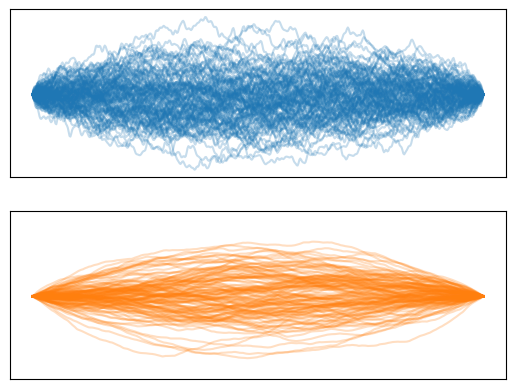
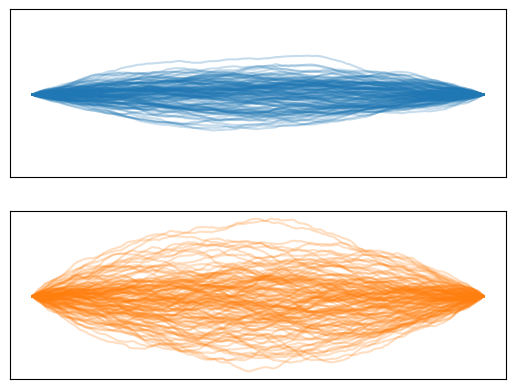

These charts were generated, in order, by the following Python code:
# ---
# jupyter:
#   jupytext:
#     notebook_metadata_filter: kernelspec,jupyter,nikola
#     text_representation:
#       extension: .py
#       format_name: percent
#       format_version: '1.3'
#       jupytext_version: 1.18.1
#   kernelspec:
#     display_name: firedrake
#     language: python
#     name: firedrake
#   nikola:
#     category: ''
#     date: 2025-06-04 14:20:33 UTC-07:00
#     description: ''
#     link: ''
#     slug: feldman-hajek
#     tags: ''
#     title: "The Feldman-H\xE1jek theorem"
#     type: text
# ---

# %% [markdown]
# In other posts, I've touched on the idea of sampling from probability measures defined over spaces of functions.
# We might be inferring the density of material within the earth from seismic surveys, the elevation of the earth's surface from lidar measurements, or the conductivity of an aquifer from well head measurements.
# For the sake of definiteness, we'll assume throughout that the function we're looking for is an element of the space $X = L^2(\Omega)$ for some domain $\Omega$.
# We could consider Sobolev or other spaces but the idea is the same.
# I'll also tacitly assume that $\Omega$ is regular enough for PDE theory to apply.
# That usually means that the boundary of $\Omega$ has to be piecewise smooth and have no cusps.
#
# You can think of a random variable with values in $X$, i.e. a function selected at random according to some statistical law, as a stochastic process.
# I'll use the two terms interchangeably.
# In the stochastic process literature, it's common to focus on processes that have certain useful statistical properties.
# For example, we might think of $\Omega$ as some time interval $[0, T]$ and a random function $z(t)$ as a function of time $t$.
# We'd then like to have some notion of causality.
# The values of $z(t)$ should depend on the values of $z(s)$ for $s$ coming before $t$ but not after.
# The Markov property gives us this idea of causality.
# If $\Omega$ is instead a spatial domain, we might instead be interested in random fields where we specify analytically the covariance between $z(x)$ and $z(y)$ as a function of $x - y$.
# For example, it's common to assume that the conductivity of an aquifer is a random field whose logarithm has the spatial correlation structure
# $$\mathbb E[(z(x) - m)(z(y) - m)] = \text{const}\times\exp(-|x - y|^2/\lambda^2).$$
# This is all the province of geostatistics.
# But in the following I'll be focused more on general principles without making any assumptions about the dependence structure of the process.
#
# The normal distribution has a kind of universal character in finite-dimensional statistical inference.
# We want to generalize the idea of a normal distribution to function spaces -- a Gaussian process.
# We'll have to think a bit about measure theory.
# This will lead us by turns to ask about the relation between two distinct normal random variables with values in a function space.
# This relationship will be summed up in the [Feldman-Hájek theorem](https://en.wikipedia.org/wiki/Feldman%E2%80%93H%C3%A1jek_theorem).
# It's a doozy.
# I'll do some numerical experiments to illustrate the theorem.

# %% [markdown]
# ### Normal random variables
#
# A normal random variable $Z$ has a density
# $$\rho(z) = \frac{\exp\left(-\frac{1}{2}(z - m)^*C^{-1}(z - m)\right)}{\sqrt{(2\pi)^n|\det C|}}$$
# where $m$ is the mean, $C$ the covariance matrix.
# To talk about normal random variables on function spaces, we'll have to think about things that we take for granted.
# What does it mean to say that a random variable $Z$ has a density at all?
# In finite dimensions, this means that we can evaluate expectations of any function of $Z$ by evaluating an integral:
# $$\mathbb E[f(Z)] = \int f(z)\rho(z)\mathrm dz.$$
# Fine, but what is $\mathrm dz$?
# It's a symbolic shorthand for integration with respect to Lebesgue measure.
# I'll write Lebesgue measure as $\lambda$ for the time being.
# Let $\mu$ be the distribution for $Z$, i.e.
# $$\mu(Z) = \mathbb P[Z \in A].$$
# When we say that $Z$ has a density, we really mean that, for any set $A$ such that $\lambda(A) = 0$, we must also have that $\mu(A) = 0$ as well.
# The fancy term for this is that $\mu$ is *absolutely continuous* with respect to $\lambda$, usually written as $\mu \ll \lambda$.
# The Radon-Nikodym theorem then tells us that there is a unique positive function $\rho$ such that, for all $f$,
# $$\int f\,\mathrm d\mu = \int f\,\rho\,\mathrm d\lambda.$$
# At a formal level we might say that $\mathrm d\mu = \rho\,\mathrm d\lambda$, hence the notation
# $$\rho = \frac{\mathrm d\mu}{\mathrm d\lambda}.$$
# The usual Lebesgue measure provides a kind of background, reference measure to which other probability measures can be absolutely continuous.
# Lebesgue measure is not itself a probability measure because the volume of the entire space is infinite.
# Discrete random variables don't have densities.
# The Lebesgue measure of a single point is zero.
# Discrete random variables instead have densities with respect to a different measure, for example the counting measure on $\mathbb Z$.
# The counting measure, which is again not itself a probability measure, fulfills the role of the reference measure to which discrete random variables can be absolutely continuous.
#
# **In infinite dimensions, there is no ~~spoon~~ Lebesgue measure.**
# To be more specific, there's [no measure](https://en.wikipedia.org/wiki/Infinite-dimensional_Lebesgue_measure) on an infinite-dimensional vector space that is non-trivial and translation-invariant.
# There is no background reference measure "$\mathrm dz$" to integrate against.
# We can't write down a normal density -- a density is defined w.r.t. a background measure and we don't have one.
# There are still well-defined normal random variables and probability measures.
#
# Not having a measure $\mathrm dz$ or a density $\rho(z)$ to work with doesn't stop physicists from writing [functional integrals](https://en.wikipedia.org/wiki/Functional_integration).
# I won't use this notation going forward, but I do find it appealing.
#
# To define a normal random variable on a function space, we can instead work with arbitrary finite-dimensional projections.
# Let $\{g_1, \ldots, g_N\}$ be a finite collection of elements of the dual space $X^*$.
# We can then define a linear operator $G : X \to \mathbb R^N$ by
# $$G = \sum_k e_k\otimes g_k$$
# where $e_k$ is the $k$-th standard basis vector in $\mathbb R^N$.
# Given a random variable $Z$ with values in $X$,
# $$GZ = \left[\begin{matrix}\langle g_1, Z\rangle \\ \vdots \\ \langle g_N, Z\rangle\end{matrix}\right]$$
# is a random vector taking values in $\mathbb R^N$.
# We say that $Z$ is a normal random variable if $GZ$ is normal for all finite choices of $N$ and $G$.
# The mean of $Z$ is the vector $m$ in $X$ such that $GZ$ has the mean $Gm$ for all linear mappings $G$.
# Likewise, the covariance $C$ of $Z$ is an element of $X\otimes X$ such that $GZ$ has the covariance matrix $GCG^*$ for all $G$.
#
# Not just any operator can be the covariance of a normal random variable on a function space.
# It ought to be familiar from the finite-dimensional theory that $C$ has to be symmetric and positive-definite.
# You might imagine writing down a decomposition for $C$ in terms of its eigenfunctions $\{\psi_n\}$.
# We know that the eigenfunctions are orthonormal because $C$ is symmetric.
# Since the eigenvalues are real and positive, we can write them as the squares $\sigma_n^2$ of a sequence $\{\sigma_n\}$ of real numbers as a mnemonic.
# I'll do this throughout because it becomes convenient in a number of places.
# The action of $C$ on a function $\phi$ is then
# $$C\phi = \sum_n\sigma_n^2\langle\psi_n, \phi\rangle\,\psi_n.$$
# In the function space setting, we need that the sum of all the eigenvalues is finite:
# $$\sum_n\sigma_n^2 < \infty.$$
# The fancy term for this is that $C$ has to be of *trace class*.
# In finite dimensions we don't have to worry about this condition at all.
# In function spaces, it's easy to try and use a covariance operator with $\sigma_n^2 \sim n^{-1}$ by mistake.
# The trace then diverges like the harmonic series.

# %% [markdown]
# ### The Karhunen-Loève expansion
#
# The spectral theorem assures us that the covariance operator of a Gaussian process has to have an eigenvalue factorization.
# The *Karhunen-Loève theorem* then shows how we can use that decomposition to understand the stochastic process.
# It states that, if $\{\xi_k\}$ are an infinite sequence of i.i.d. standard normal random variables, then the random variable
# $$Z = \sum_n\sigma_n\,\xi_n\,\psi_n$$
# has the distribution $N(0, C)$.
# In other words, if we know the eigendecomposition, we can generate samples from the process.
# We'll use this property in just a moment to simulate [Brownian bridges](https://en.wikipedia.org/wiki/Kosambi%E2%80%93Karhunen%E2%80%93Lo%C3%A8ve_theorem#Examples).
# The eigenfunctions for the covariance operator of a Brownian bridge are trigonometric functions.
# We're simulating the stochastic process by Fourier synthesis.
#
# Rather than start with a covariance operator and then compute its eigenvalue decomposition, the KL expansion also gives us a way to synthesize random variables with useful properties by picking the eigenvalues and eigenfunctions.
# The covariance operator is then 
# $$C = \sum_n\sigma_n^2\,\psi_n\otimes\psi_n.$$
# We can compute a closed form expression for $C$ as some integral operator
# $$C\phi = \int_\Omega \mathscr C(x, y)\phi(y)dy.$$
# in some cases.
# But we don't need an explicit expression for the kernel for the KL expansion to be useful.
#
# The code below generates some random functions on the domain $\Omega = [0, 1]$.
# Here we use the basis functions
# $$\psi_n = \sin(\pi n x).$$
# We can then try eigenvalue sequences $\sigma_n = \alpha n^{-\gamma}$ for some power $\gamma$.
# Taking $\gamma \ge 1$ guarantees that $\sum_n\sigma_n^2$ is finite.

# %%
import numpy as np
from numpy import pi as π
import matplotlib.pyplot as plt
from mpl_toolkits import mplot3d

def generate_sample(x, σs, rng):
    ξs = rng.standard_normal(size=len(σs))
    return sum(
        σ * ξ * np.sin(π * n * x)
        for n, (σ, ξ) in enumerate(zip(σs, ξs), start=1)
    )


# %%
num_points = 512
num_modes = num_points // 2
x = np.linspace(0.0, 1.0, num_points + 1)
ns = np.linspace(1.0, num_modes, num_modes)

# %%
rng = np.random.default_rng(seed=1729)

# %% [markdown]
# The plot below compares two function-valued random variables with different eigenvalue sequences.
# The plot on the top shows a classic Brownian bridge: $\sigma_n^2 = 2 / \pi^2n^2$.
# The plot on the bottom shows $\sigma_n^2 = 2 / \pi^2n^{2\gamma}$ where $\gamma = 1.6$.
# The second stochastic process is much smoother, which we expect -- the Fourier coefficients decay faster.

# %%
γ_1, γ_2 = 1.0, 1.6
σs_1 = np.sqrt(2) / (π * ns ** γ_1)
σs_2 = np.sqrt(2) / (π * ns ** γ_2)

num_samples = 128
ws = np.stack([generate_sample(x, σs_1, rng) for k in range(num_samples)])
zs = np.stack([generate_sample(x, σs_2, rng) for k in range(num_samples)])

# %%
fig, axes = plt.subplots(nrows=2, ncols=1, sharex=True, sharey=True)
for ax in axes:
    ax.get_xaxis().set_visible(False)
    ax.get_yaxis().set_visible(False)

for w, z in zip(ws, zs):
    axes[0].plot(x, w, color="tab:blue", alpha=0.25)
    axes[1].plot(x, z, color="tab:orange", alpha=0.25)

# %% [markdown]
# ### The Feldman-Hájek theorem
#
# Now consider two $X$-valued normal random variables $W$ and $Z$.
# To simplify things, we'll assume that both of them have zero mean.
# The plots above might suggest that these two stochastic processes behave differently in some essential way that we can quantify.
# For example, the first process is a Brownian bridge.
# A Brownian bridge is continuous with probability 1, but it is nowhere differentiable.
# The second process, on the other hand, is almost surely differentiable.
# We can be a little more formal about this and say that
# $$\mathbb P[W \in H^1(\Omega)] = 0, \quad \mathbb P[Z \in H^1(\Omega)] = 1$$
# where $H^1(\Omega)$ is the space of functions with square-integrable derivatives.
# The two random variables are not mutually absolutely continuous.
# That might not be too surprising.
# We picked the eigenvalue distributions of each process to have different decay rates:
# $$\sigma_n^2(W) \sim n^{-2}, \quad \sigma_n^2(Z) \sim n^{-2\gamma}.$$
# Just to really hammer this point home, let's evaluate an approximation to the mean-square derivative of each group of samples.

# %%
δx = 1 / num_points

Dw = np.diff(ws, axis=1) / δx
energies_w = np.sum((Dw * Dw) * δx, axis=1)
print(f"∫|∇w|² dx = {energies_w.mean():.1f} ± {energies_w.std():.1f}")

Dz = np.diff(zs, axis=1) / δx
energies_z = np.sum((Dz * Dz) * δx, axis=1)
print(f"∫|∇z|² dx = {energies_z.mean():.1f} ± {energies_z.std():.1f}")

# %% [markdown]
# If you run this notebook with an even finer discretization of the unit interval, you'll see that $\int|\nabla w|^2\mathrm dx$ keeps increasing while the value of $\int|\nabla z|^2\mathrm dx$ stabilizes.

# %% [markdown]
# **What conditions guarantee that two function-value random variables are absolutely continuous?**
# In other words, we want to know when it is impossible for there to be some subset $A$ of $X$ such that there is positive probability that $W$ is in $A$ but zero probability that $Z$ is in $A$ or vice versa.
# What needs to be true about the covariance operators of the two random variables to fulfill this condition?
# This is the content of the Feldman-Hájek theorem.
#
# The calculation above suggests that two normal distributions will concentrate on different sets if the ratios $\sigma_n^2(W)/\sigma_n^2(Z)$ of the eigenvalues of their covariance operators can go to either zero or infinity.
# The example above used two eigenvalue sequences that look like $n^{-\alpha}$ for different values of $\alpha$.
# The gap in the decay rates then lets us construct a quadratic functional for which the process $Z$ takes finite values and $W$ takes infinite values.
# The fact of this functional taking on finite or infinite values on one process or the other then implies the concentration of the two probability measures on different sets.
# The fact that the mean square gradient of $W$ is infinite implies that $W$ is not differentiable with probability 1, while $Z$ is differentiable with probability 1.
# Put another way, the probability distribution for $Z$ is concentrated in the set of differentiable functions while the probability distribution for $W$ is not.
#
# We can always construct an operator like this when the decay rates differ, although the effect might be subtler.
# For example, the distinction might be in having a higher-order derivative or not.
#
# What if the ratio of the eigenvalue sequences doesn't go to zero or infinity?
# Are the laws of the two processes equivalent, or can they still concentrate on different sets?
# We can make it even simpler by supposing that $W \sim N(0, C)$ and $Z \sim N(0, \alpha C)$ for some non-zero $\alpha$.
# We'll show that even these random variables concentrate on different sets.
# I got this example from [MathOverflow](https://mathoverflow.net/questions/194322/equivalence-of-gaussian-measures/194375#194375).
# Let $\{\sigma_n^2\}$ be the eigenvalues of $C$ (note the square) and $\{\psi_n\}$ the eigenfunctions.
# Define the sequence of random variables
# $$U_n = \langle \psi_n, W\rangle / \sigma_n.$$
# We know from the KL expansion that the $U_n$ are independent, identically-distributed standard normal random variables.
# If we also define
# $$V_n = \langle\psi_n, Z\rangle / \sigma_n$$
# then these random variables are i.i.d. normals with mean zero and variance $\alpha$.
#
# Now remember that $W$ and $Z$ take values in a function space and so there are infinitely many modes to work with.
# The strong law of large numbers then implies that
# $$\frac{1}{n}\sum_nU_n^2 \to 1$$
# with probability 1.
# This would not be possible in a finite-dimensional vector space -- the sum would have to terminate at some $N$.
# The average of $U_n^2$ would be a random variable with some non-trivial spread around its mean.
# It can take on any positive value with non-zero probability.
# That probability could be minute, but it is still positive.
# Likewise, we also find that
# $$\frac{1}{n}\sum_nV_n^2 \to \alpha$$
# with probability 1.
# But we've now shown that the two probability measures concentrate on different sets as long as $\alpha$ is not equal to 1.
# The weighted average of squared expansion coefficients takes distinct values, each with probability 1, for the distributions of $W$ and $Z$.
# So the two distributions are mutually singular.
#
# Just to illustrate things a bit, the plot below shows samples obtained with a spectrum of $\{\sigma_n\}$ generated as before with $\gamma = 1.5$ and with $2\sigma_n$ respectively.

# %%
γ = 1.5
σs = np.sqrt(2) / (π * ns ** γ)
ws = np.stack([generate_sample(x, σs, rng) for k in range(num_samples)])
zs = np.stack([generate_sample(x, 2 * σs, rng) for k in range(num_samples)])

# %%
fig, axes = plt.subplots(nrows=2, ncols=1, sharex=True, sharey=True)
for ax in axes:
    ax.get_xaxis().set_visible(False)
    ax.get_yaxis().set_visible(False)

for w, z in zip(ws, zs):
    axes[0].plot(x, w, color="tab:blue", alpha=0.25)
    axes[1].plot(x, z, color="tab:orange", alpha=0.25)

# %% [markdown]
# What this example shows is that it's not enough that $\sigma_n(W)$ and $\sigma_n(Z)$ have the same decay rate.
# They both decay like some constant $\times$ $n^{-\gamma}$ for the same value of $\gamma$.
# **The two distributions are mutually singular even if the rates are the same but the constants are different.**
#
# At this point you might wonder if it's enough to have
# $$\sigma_n(W)/\sigma_n(Z) \to 1.$$
# Even this much tighter condition is not enough!
#
# The **Feldman-Hájek theorem** states that, in order for $W$ and $Z$ to not concentrate on different sets, we need that
# $$\sum_n\left(\frac{\sigma_n(W)}{\sigma_n(Z)} - 1\right)^2 < \infty.$$
# Not only do we need that the eigenvalue ratio goes to 1, we need it to go to 1 fast enough to be summable.
# For example, suppose we had a pair of $X$-valued random variables such that
# $$\frac{\sigma_n(W)}{\sigma_n(Z)} - 1 \sim \frac{\text{const}}{\log n}.$$
# The relative error between the two eigenvalue sequences is decreasing to zero.
# But it isn't decreasing fast enough, so the two random variables would concentrate on different sets.
#
# Why does this matter?
# I stumbled on the Feldman-Hájek theorem while trying to understand two papers, [Beskos et al. (2008)](https://doi.org/10.1142/S0219493708002378) and [Cotter et al. (2013)](https://doi.org/10.1214/13-STS421).
# Both of these papers are about how to do Markov-chain Monte Carlo sampling of probability distributions defined over function spaces.
# The main ingredient of MCMC is a proposal mechanism, which generates a new candidate sample $z$ from the current sample $w$.
# We can then also define a reverse proposal -- what is the probability of proposing $w$ if we instead started from $z$?
# In order for an MCMC method to converge, [Tierney (1998)](https://www.jstor.org/stable/2667233) showed that the forward and reverse proposals need to be mutually absolutely continuous.
# They cannot concentrate probability on different sets.
# In finite dimensions, it's so hard to violate this condition that it often goes unstated.
# In function spaces, on the other hand, you're almost guaranteed to violate it unless you're careful.
# Even for the nicest class of distributions (normal random variables), the spectra of the covariance operators have to have nearly identical asymptotic behavior.
# In light of that, it's not surprising that MCMC sampling in function spaces is so challenging.
